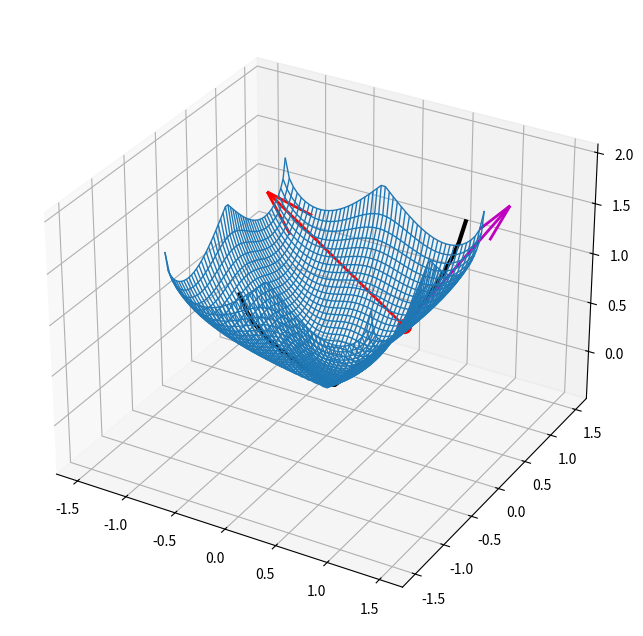

This figure's Python source:
import numpy as np
import matplotlib.pyplot as plt
from sympy import symbols, simplify, diff, lambdify, sqrt, asin

x, y = symbols('x y')
zf = asin(sqrt(x**4+y**4)/sqrt(x**2+y**2))
zx = simplify(diff(zf, x))
zy = simplify(diff(zf, y))
print("dz/dx =", zx)
print("dz/dy =", zy)

x0 = 0.5
y0 = 0.5
z0 = zf.subs([(x, x0), (y, y0)])
print('Координати точки %5.2f %5.2f %5.2f' % (x0, y0, z0))

zx0 = zx.subs([(x, x0), (y, y0)])
zy0 = zy.subs([(x, x0), (y, y0)])
F = lambdify((x, y), zf, 'numpy')

xx = np.linspace(-1, 1, 50)
yy = np.linspace(-1, 1, 50)
X, Y = np.meshgrid(xx, yy)
Z = F(X, Y)
fig = plt.figure(figsize=(8, 8))
ax = fig.add_subplot(xlim=(-2, 2), ylim=(-2, 2), zlim=(-1, 3), projection='3d')
ax.plot_wireframe(X, Y, Z, rstride=1, cstride=1, linewidth=1)

P = np.array([x0, y0, z0], dtype='float')
ax.plot3D(*P, c='r', marker='o', ms=10)

n = np.array([zx0, zy0, -1], dtype='float')
ax.quiver(*P, *(-1.5 * n), linewidth=2, color='r',
          arrow_length_ratio=0.25)

t = np.linspace(-0.5, 1, 50)
xc = t
yc = 2 * t - 2 * x0 + y0  # для площини y=y0 буде yc=y0*np.ones(xc.shape)
zc = F(xc, yc)
ax.plot(xc, yc, zc, linewidth=3, c='k')

nc = np.array([1, 2, zx0 + zy0 * 2], dtype='float')
ax.quiver(*P, *nc * 0.5, linewidth=2, color='m', arrow_length_ratio=0.25)
ax.axis('equal')
plt.show()
